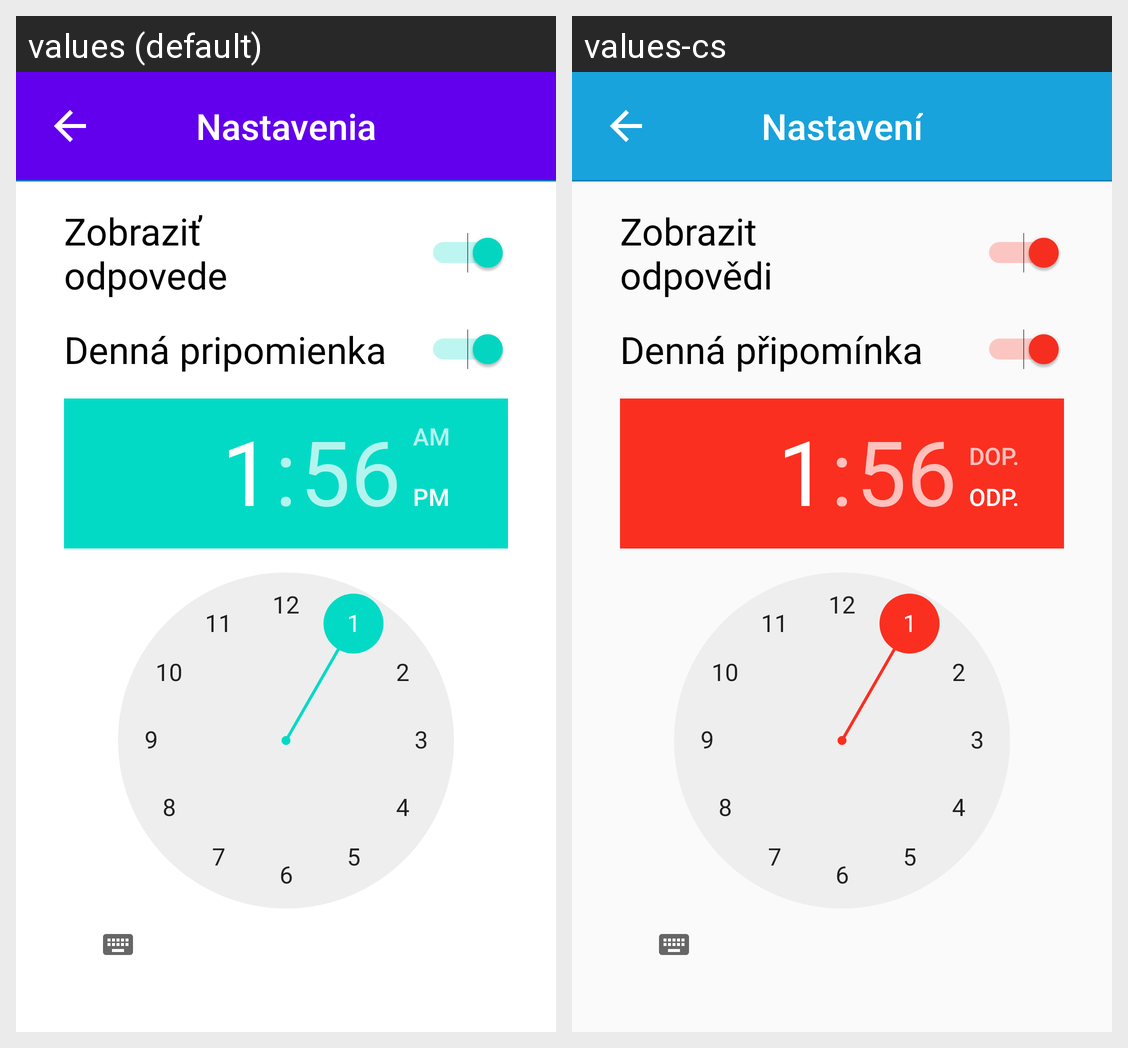

Strings drawn on this Android screen and how each of the app's shown locales translates them:
Android screen res/layout/settings_activity.xml rendered under 2 locales, left to right: values (default), values-cs. Device: Nexus 5 (rendered at 1080×1920; each locale shown at half size, 540×960, under a caption strip naming it); theme AppTheme.
Strings drawn on this screen, with the default value and each locale's value (text and hints the layout hard-codes, and strings that could not be matched under every locale, appear in the picture but are not listed):

settings
  values: Nastavenia
  values-cs: Nastavení

show_answers_after_test
  values: Zobraziť
      odpovede
  values-cs: Zobrazit
      odpovědi

daily_reminder_switch_name
  values: Denná pripomienka
  values-cs: Denná připomínka
